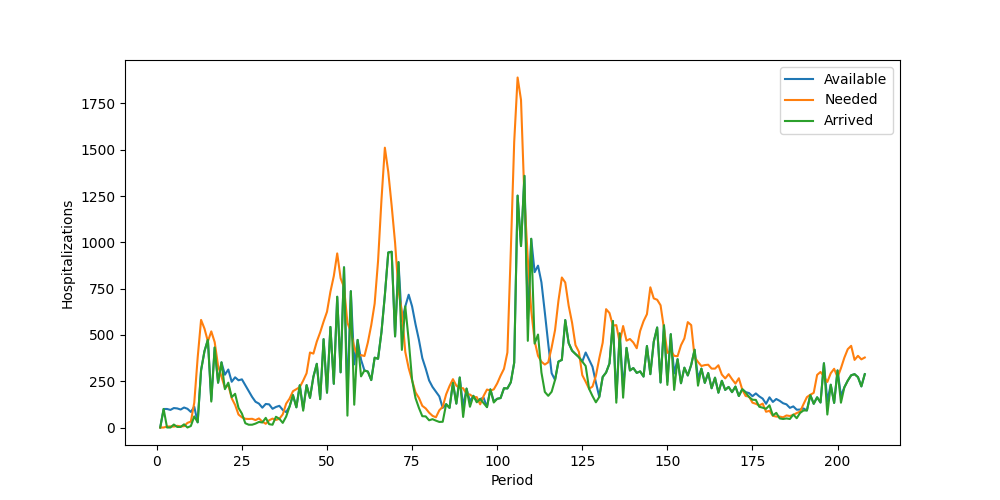

Values plotted in this chart, from the file beside it:
Period, Inventory, Arrived, Available, Needed, Succeeded, Failed, Lost
1, 0, 0, 0, 0, 0, 0, 0
2, 0, 100, 100, 0, 0, 0, 0
3, 100, 0, 100, 5, 5, 0, 0
4, 95, 0, 95, 6, 6, 0, 0
5, 89, 16, 105, 5, 5, 0, 0
6, 100, 3, 103, 9, 9, 0, 0
7, 94, 3, 97, 6, 6, 0, 0
8, 91, 17, 108, 7, 7, 0, 0
9, 101, 0, 101, 25, 25, 0, 0
10, 76, 8, 84, 32, 32, 0, 0
11, 52, 60, 112, 134, 112, 22, 0
12, 0, 28, 28, 377, 28, 349, 0
13, 0, 309, 309, 581, 309, 272, 0
14, 0, 412, 412, 534, 412, 122, 0
15, 0, 474, 474, 465, 465, 0, 0
16, 9, 140, 149, 519, 149, 370, 0
17, 0, 432, 432, 461, 432, 29, 0
18, 0, 242, 242, 332, 242, 90, 0
19, 0, 352, 352, 274, 274, 0, 0
20, 78, 207, 285, 214, 214, 0, 0
21, 71, 242, 313, 230, 230, 0, 0
22, 83, 164, 247, 158, 158, 0, 0
23, 89, 182, 271, 122, 122, 0, 0
24, 149, 106, 255, 70, 70, 0, 0
25, 185, 75, 260, 55, 55, 0, 0
26, 205, 23, 228, 47, 47, 0, 0
27, 181, 15, 196, 46, 46, 0, 0
28, 150, 15, 165, 47, 47, 0, 0
29, 118, 21, 139, 40, 40, 0, 0
30, 99, 30, 129, 49, 49, 0, 0
31, 80, 27, 107, 32, 32, 0, 0
32, 75, 52, 127, 20, 20, 0, 0
33, 107, 18, 125, 39, 39, 0, 0
34, 86, 15, 101, 48, 48, 0, 0
35, 53, 58, 111, 41, 41, 0, 0
36, 70, 47, 117, 47, 47, 0, 0
37, 70, 25, 95, 71, 71, 0, 0
38, 24, 59, 83, 129, 83, 46, 0
39, 0, 113, 113, 156, 113, 43, 0
40, 0, 175, 175, 196, 175, 21, 0
41, 0, 109, 109, 207, 109, 98, 0
42, 0, 228, 228, 218, 218, 0, 0
43, 10, 91, 101, 253, 101, 152, 0
44, 0, 229, 229, 293, 229, 64, 0
45, 0, 160, 160, 405, 160, 245, 0
46, 0, 274, 274, 399, 274, 125, 0
47, 0, 344, 344, 464, 344, 120, 0
48, 0, 153, 153, 514, 153, 361, 0
49, 0, 477, 477, 572, 477, 95, 0
50, 0, 188, 188, 625, 188, 437, 0
51, 0, 543, 543, 733, 543, 190, 0
52, 0, 236, 236, 818, 236, 582, 0
53, 0, 706, 706, 940, 706, 234, 0
54, 0, 298, 298, 806, 298, 508, 0
55, 0, 865, 865, 757, 757, 0, 0
56, 108, 64, 172, 565, 172, 393, 0
57, 0, 736, 736, 518, 518, 0, 0
58, 218, 123, 341, 434, 341, 93, 0
59, 0, 473, 473, 383, 383, 0, 0
60, 90, 276, 366, 391, 366, 25, 0
... 148 more rows
